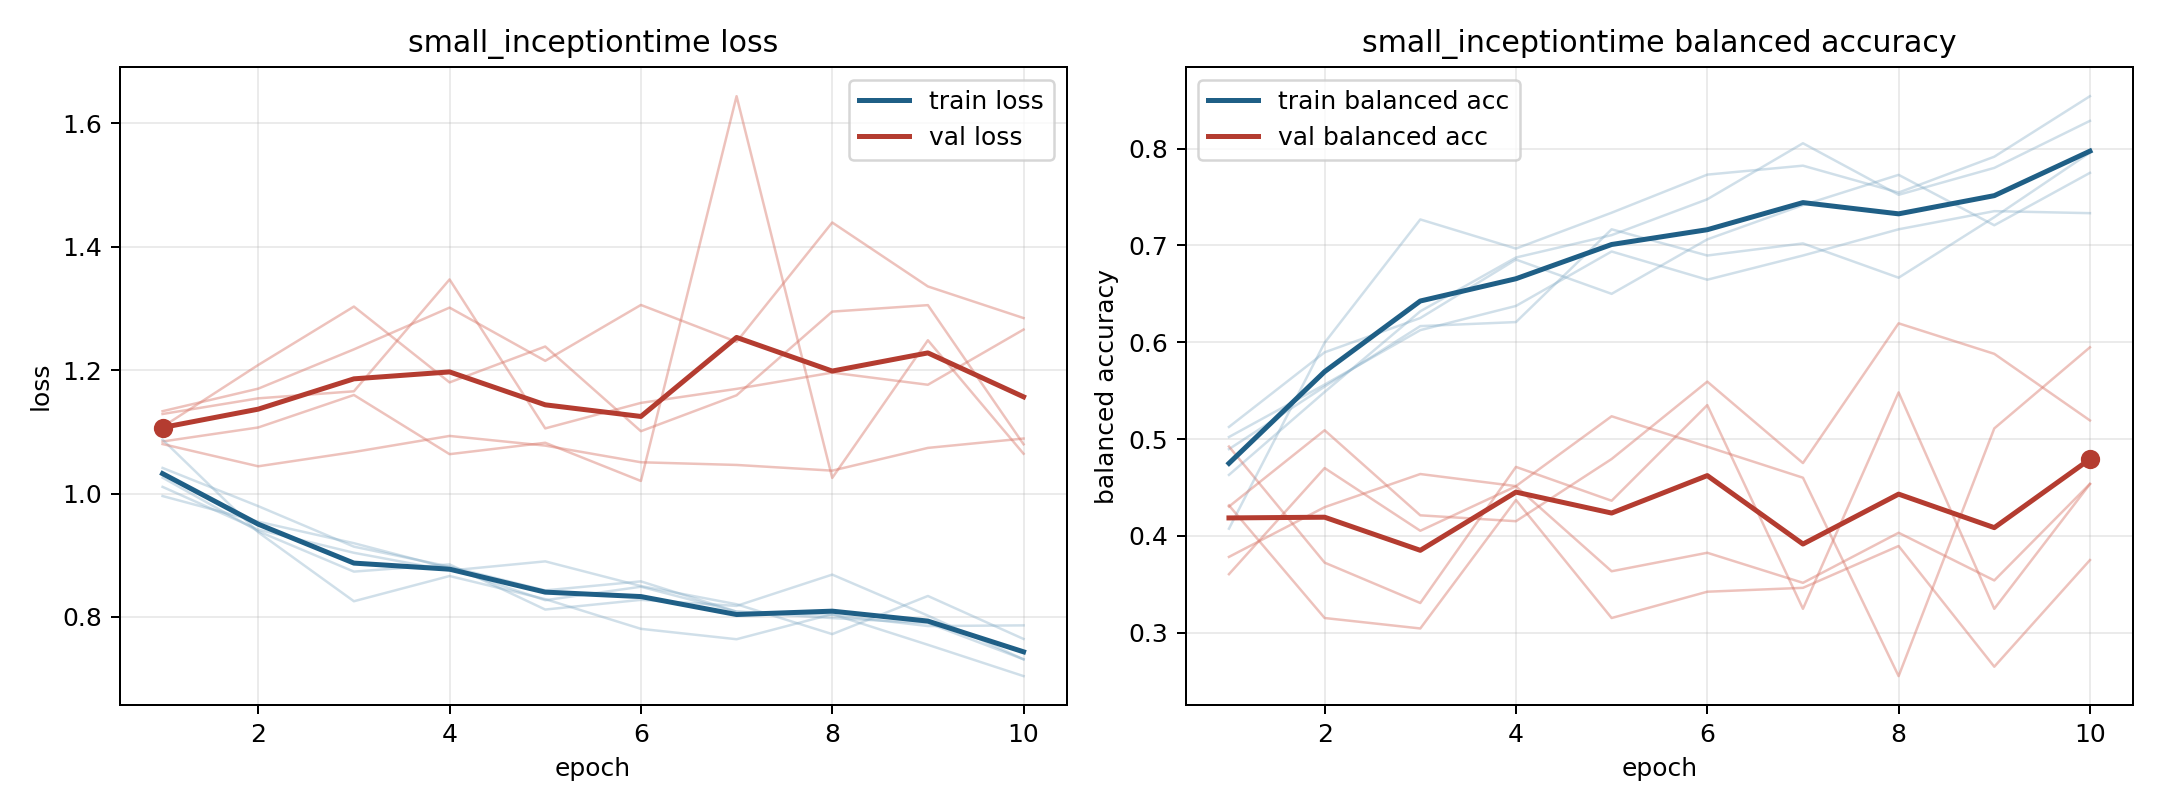

The table this chart was drawn from, first rows:
model, fold, epoch, train_loss, train_balanced_accuracy, val_loss, val_balanced_accuracy
small_inceptiontime, 1, 1, 1.042, 0.463, 1.108, 0.3783
small_inceptiontime, 1, 2, 0.9796, 0.5486, 1.208, 0.4296
small_inceptiontime, 1, 3, 0.9139, 0.6319, 1.303, 0.4639
small_inceptiontime, 1, 4, 0.8816, 0.6875, 1.18, 0.4514
small_inceptiontime, 1, 5, 0.843, 0.7106, 1.238, 0.5235
small_inceptiontime, 1, 6, 0.8576, 0.7477, 1.101, 0.492
small_inceptiontime, 1, 7, 0.8087, 0.8056, 1.159, 0.4601
small_inceptiontime, 1, 8, 0.7982, 0.7523, 1.295, 0.2551
small_inceptiontime, 1, 9, 0.7901, 0.7801, 1.305, 0.511
small_inceptiontime, 1, 10, 0.7314, 0.8287, 1.08, 0.5948
small_inceptiontime, 2, 1, 1.026, 0.4896, 1.084, 0.4923
small_inceptiontime, 2, 2, 0.9389, 0.5542, 1.107, 0.3723
small_inceptiontime, 2, 3, 0.8735, 0.6167, 1.16, 0.3306
small_inceptiontime, 2, 4, 0.8851, 0.6208, 1.064, 0.4712
small_inceptiontime, 2, 5, 0.812, 0.7167, 1.082, 0.4363
small_inceptiontime, 2, 6, 0.8277, 0.6896, 1.02, 0.5351
small_inceptiontime, 2, 7, 0.8179, 0.7021, 1.644, 0.3246
small_inceptiontime, 2, 8, 0.8686, 0.6667, 1.025, 0.5482
small_inceptiontime, 2, 9, 0.8022, 0.7292, 1.248, 0.3246
small_inceptiontime, 2, 10, 0.7312, 0.7958, 1.065, 0.4535
small_inceptiontime, 3, 1, 1.087, 0.4074, 1.133, 0.3604
small_inceptiontime, 3, 2, 0.9373, 0.5995, 1.17, 0.47
small_inceptiontime, 3, 3, 0.8255, 0.7269, 1.234, 0.4052
small_inceptiontime, 3, 4, 0.8663, 0.6968, 1.301, 0.4512
small_inceptiontime, 3, 5, 0.8289, 0.7338, 1.215, 0.3634
small_inceptiontime, 3, 6, 0.7807, 0.7731, 1.306, 0.3825
small_inceptiontime, 3, 7, 0.7639, 0.7824, 1.246, 0.3515
small_inceptiontime, 3, 8, 0.8045, 0.7546, 1.439, 0.4032
small_inceptiontime, 3, 9, 0.7549, 0.7917, 1.336, 0.3539
small_inceptiontime, 3, 10, 0.7041, 0.8542, 1.284, 0.4537
small_inceptiontime, 4, 1, 0.996, 0.5021, 1.08, 0.4302
small_inceptiontime, 4, 2, 0.9544, 0.5563, 1.044, 0.5091
small_inceptiontime, 4, 3, 0.9195, 0.6125, 1.067, 0.4212
small_inceptiontime, 4, 4, 0.8789, 0.6375, 1.093, 0.4151
small_inceptiontime, 4, 5, 0.8271, 0.6937, 1.078, 0.4794
small_inceptiontime, 4, 6, 0.849, 0.6646, 1.051, 0.5593
small_inceptiontime, 4, 7, 0.8086, 0.6896, 1.046, 0.4752
small_inceptiontime, 4, 8, 0.8034, 0.7167, 1.037, 0.6195
small_inceptiontime, 4, 9, 0.7853, 0.7354, 1.074, 0.588
small_inceptiontime, 4, 10, 0.7863, 0.7333, 1.089, 0.5192
small_inceptiontime, 5, 1, 1.011, 0.5125, 1.129, 0.4315
small_inceptiontime, 5, 2, 0.9416, 0.5896, 1.154, 0.3151
small_inceptiontime, 5, 3, 0.904, 0.625, 1.166, 0.3043
small_inceptiontime, 5, 4, 0.8751, 0.6854, 1.347, 0.437
small_inceptiontime, 5, 5, 0.8901, 0.65, 1.106, 0.3151
small_inceptiontime, 5, 6, 0.8501, 0.7062, 1.147, 0.3423
small_inceptiontime, 5, 7, 0.8206, 0.7417, 1.17, 0.3463
small_inceptiontime, 5, 8, 0.7722, 0.7729, 1.196, 0.3895
small_inceptiontime, 5, 9, 0.834, 0.7208, 1.176, 0.2648
small_inceptiontime, 5, 10, 0.7643, 0.775, 1.266, 0.375
